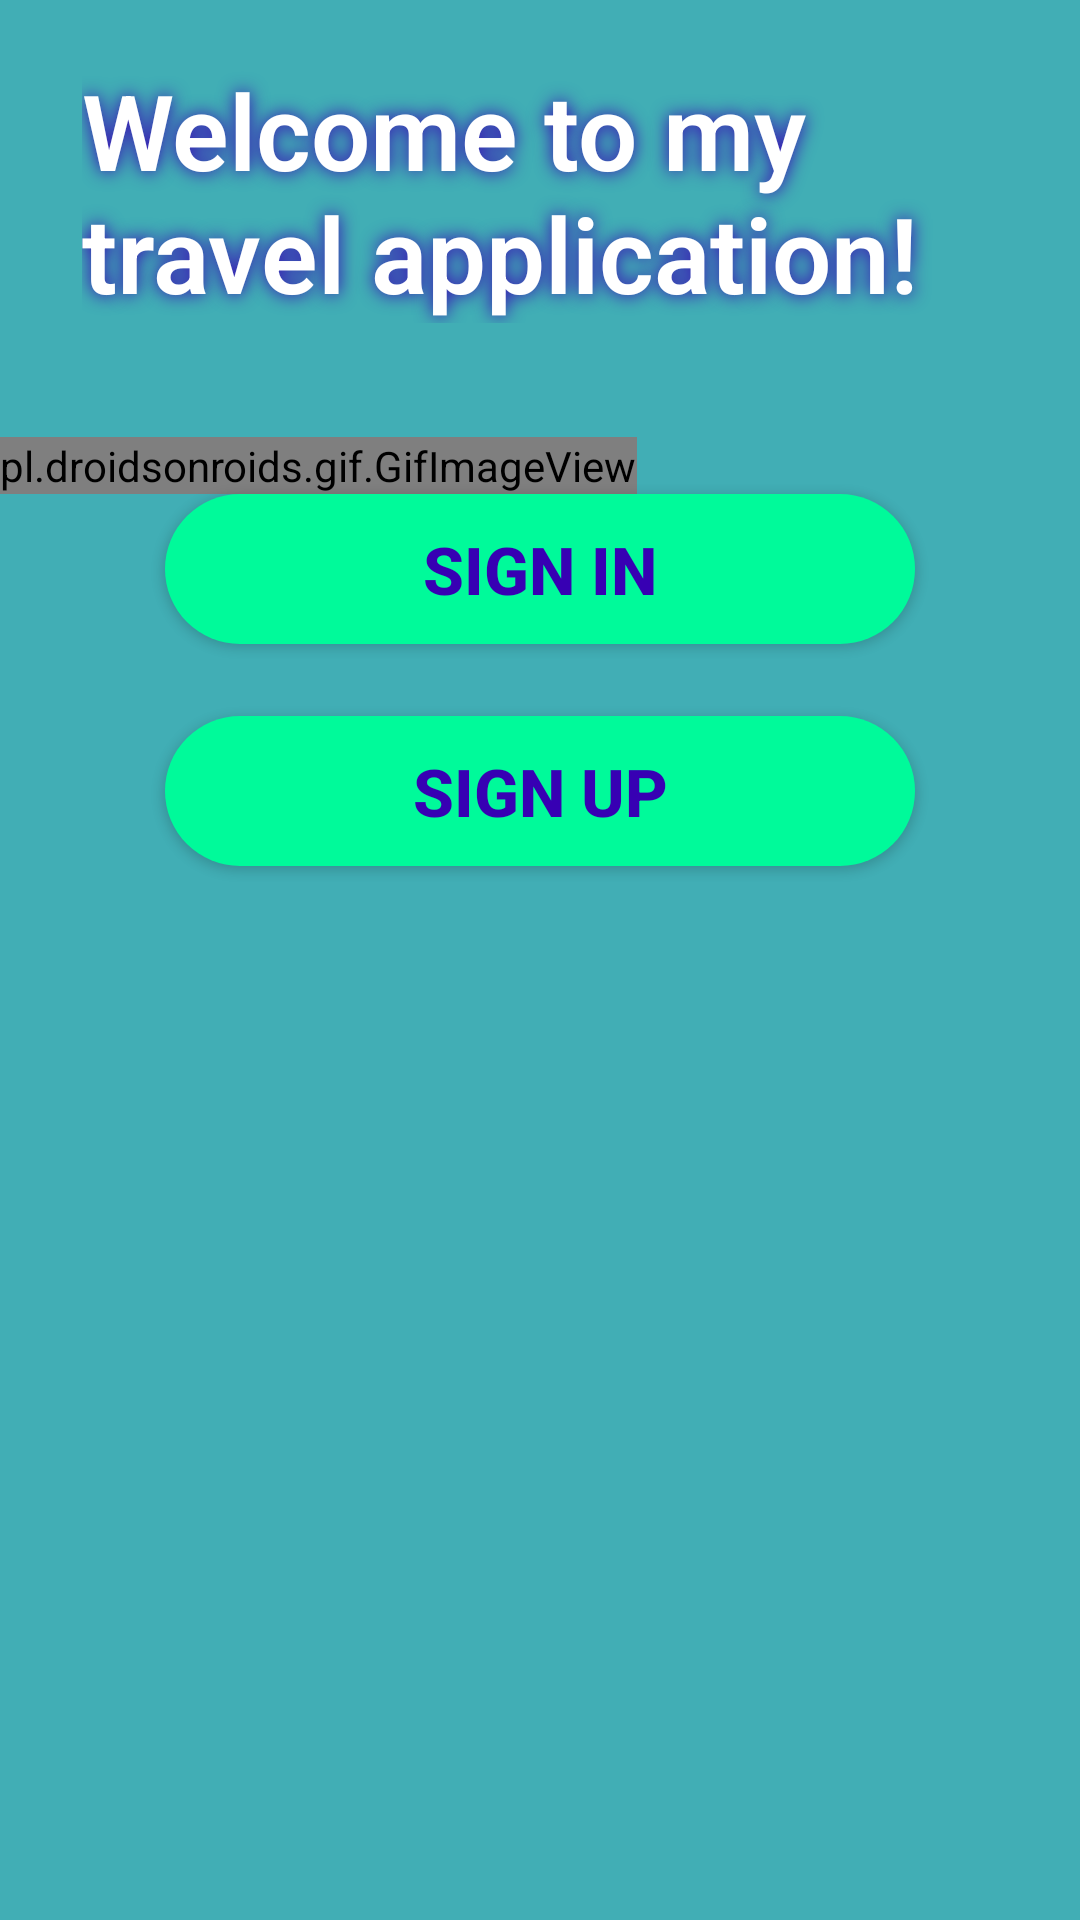

This screen was rendered from an Android layout file. Write that file and the resources it references.
<!-- AndroidManifest.xml: application theme Theme.TravelApplication -->
<!-- res/layout/activity_start.xml -->
<?xml version="1.0" encoding="utf-8"?>
<RelativeLayout xmlns:android="http://schemas.android.com/apk/res/android"
    xmlns:app="http://schemas.android.com/apk/res-auto"
    xmlns:tools="http://schemas.android.com/tools"
    android:layout_width="match_parent"
    android:layout_height="match_parent"
    tools:context=".StartActivity"
    android:background="#41aeb5">

    <TextView
        android:id="@+id/textviewWelcome"
        android:layout_width="305dp"
        android:layout_height="wrap_content"
        android:layout_centerHorizontal="true"
        android:layout_marginTop="20dp"
        android:fontFamily="sans-serif-light"
        android:text="Welcome to my travel application!"
        android:textColor="@color/white"
        android:textSize="35sp"
        android:textStyle="bold"
        android:shadowColor="@color/purple_700"
        android:shadowRadius="15"/>

    <pl.droidsonroids.gif.GifImageView
        android:id="@+id/imageviewWelcome"
        android:layout_width="wrap_content"
        android:layout_height="wrap_content"
        android:layout_below="@id/textviewWelcome"
        android:layout_marginTop="38dp"
        android:outlineProvider="none"
        android:src="@drawable/start" />

    <androidx.appcompat.widget.AppCompatButton
        android:id="@+id/buttonSIwelcome"
        android:layout_width="250dp"
        android:layout_height="50dp"
        android:layout_below="@id/imageviewWelcome"
        android:layout_centerHorizontal="true"
        android:layout_marginTop="0dp"
        android:background="@drawable/custom_button"
        android:text="sign in"
        android:textSize="22sp"
        android:textColor="@color/purple_700"
        android:textStyle="bold"
        />

    <androidx.appcompat.widget.AppCompatButton
        android:id="@+id/buttonSUwelcome"
        android:layout_width="250dp"
        android:layout_height="50dp"
        android:layout_below="@id/buttonSIwelcome"
        android:layout_centerHorizontal="true"
        android:layout_marginTop="24dp"
        android:background="@drawable/custom_button"
        android:text="sign up"
        android:textSize="22sp"
        android:textStyle="bold"
        android:textColor="@color/purple_700"/>


</RelativeLayout>
<!-- resources referenced by this layout -->
<resources>
  <color name="purple_700">#FF3700B3</color>
  <color name="white">#FFFFFFFF</color>
  <!-- drawable custom_button (drawable) -->
  <?xml version="1.0" encoding="utf-8"?>
  <selector xmlns:android="http://schemas.android.com/apk/res/android">
      <item android:drawable="@color/gradStart"
          android:state_pressed="true" />
      <item android:drawable="@drawable/boder_button"/>
  </selector>
  <style name="Theme.TravelApplication" parent="Theme.MaterialComponents.DayNight.NoActionBar">
          
          <item name="colorPrimary">@color/purple_500</item>
          <item name="colorPrimaryVariant">@color/purple_700</item>
          <item name="colorOnPrimary">@color/white</item>
          
          <item name="colorSecondary">@color/teal_200</item>
          <item name="colorSecondaryVariant">@color/teal_700</item>
          <item name="colorOnSecondary">@color/black</item>
          
          <item name="android:statusBarColor">?attr/colorPrimaryVariant</item>
          
      </style>
  <color name="gradStart">#63C9FF</color>
  <!-- drawable boder_button (drawable-v24) -->
  <?xml version="1.0" encoding="utf-8"?>
  <shape xmlns:android="http://schemas.android.com/apk/res/android">
      <corners android:radius="30dp" />
      <solid
          android:color="#00fa9a" />
  </shape>
  <color name="purple_500">#FF6200EE</color>
  <color name="teal_200">#FF03DAC5</color>
  <color name="teal_700">#FF018786</color>
  <color name="black">#FF000000</color>
</resources>
